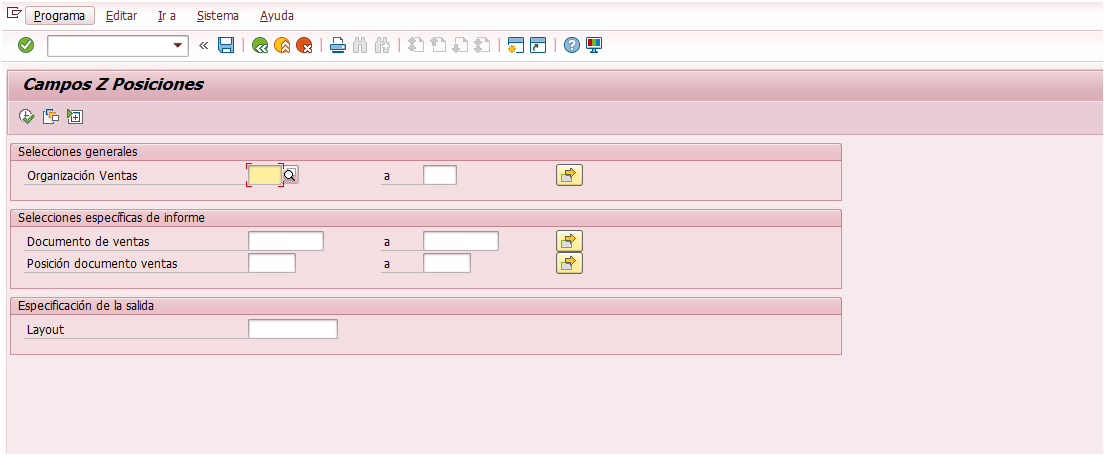
Task: Monitorizar restricciones de origen en SAP
Workflow: SAP_AddBatchesExecute

Step 1: SAP add batches and ejecutar on the element (saplogon.exe)

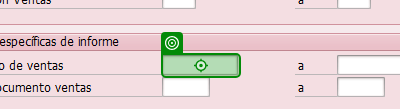
Step 2: type "[Split(in_Config("BatchIntervals").ToString,"-")(0).Trim]" in window 'Campos Z Posiciones' (saplogon.exe)

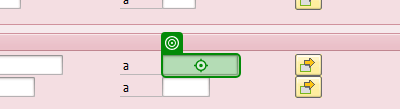
Step 3: type "[Split(in_Config("BatchIntervals").ToString,"-")(0).Trim]" in window 'Campos Z Posiciones' (saplogon.exe)

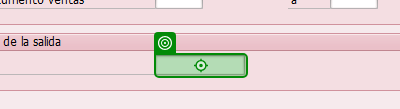
Step 4: type "[in_Config("SAPLayout").ToString]" in window 'Campos Z Posiciones' (saplogon.exe)

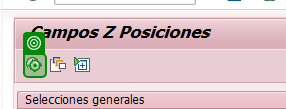
Step 5: click (saplogon.exe)

Step 6: check the text 'número de pedidos a *?' in window 'Es posible que la aplicación se suspenda o se cancele' (saplogon.exe) (no picture)

Step 7: click on '*No' in window 'Es posible que la aplicación se suspenda o se cancele' (saplogon.exe) (no picture)

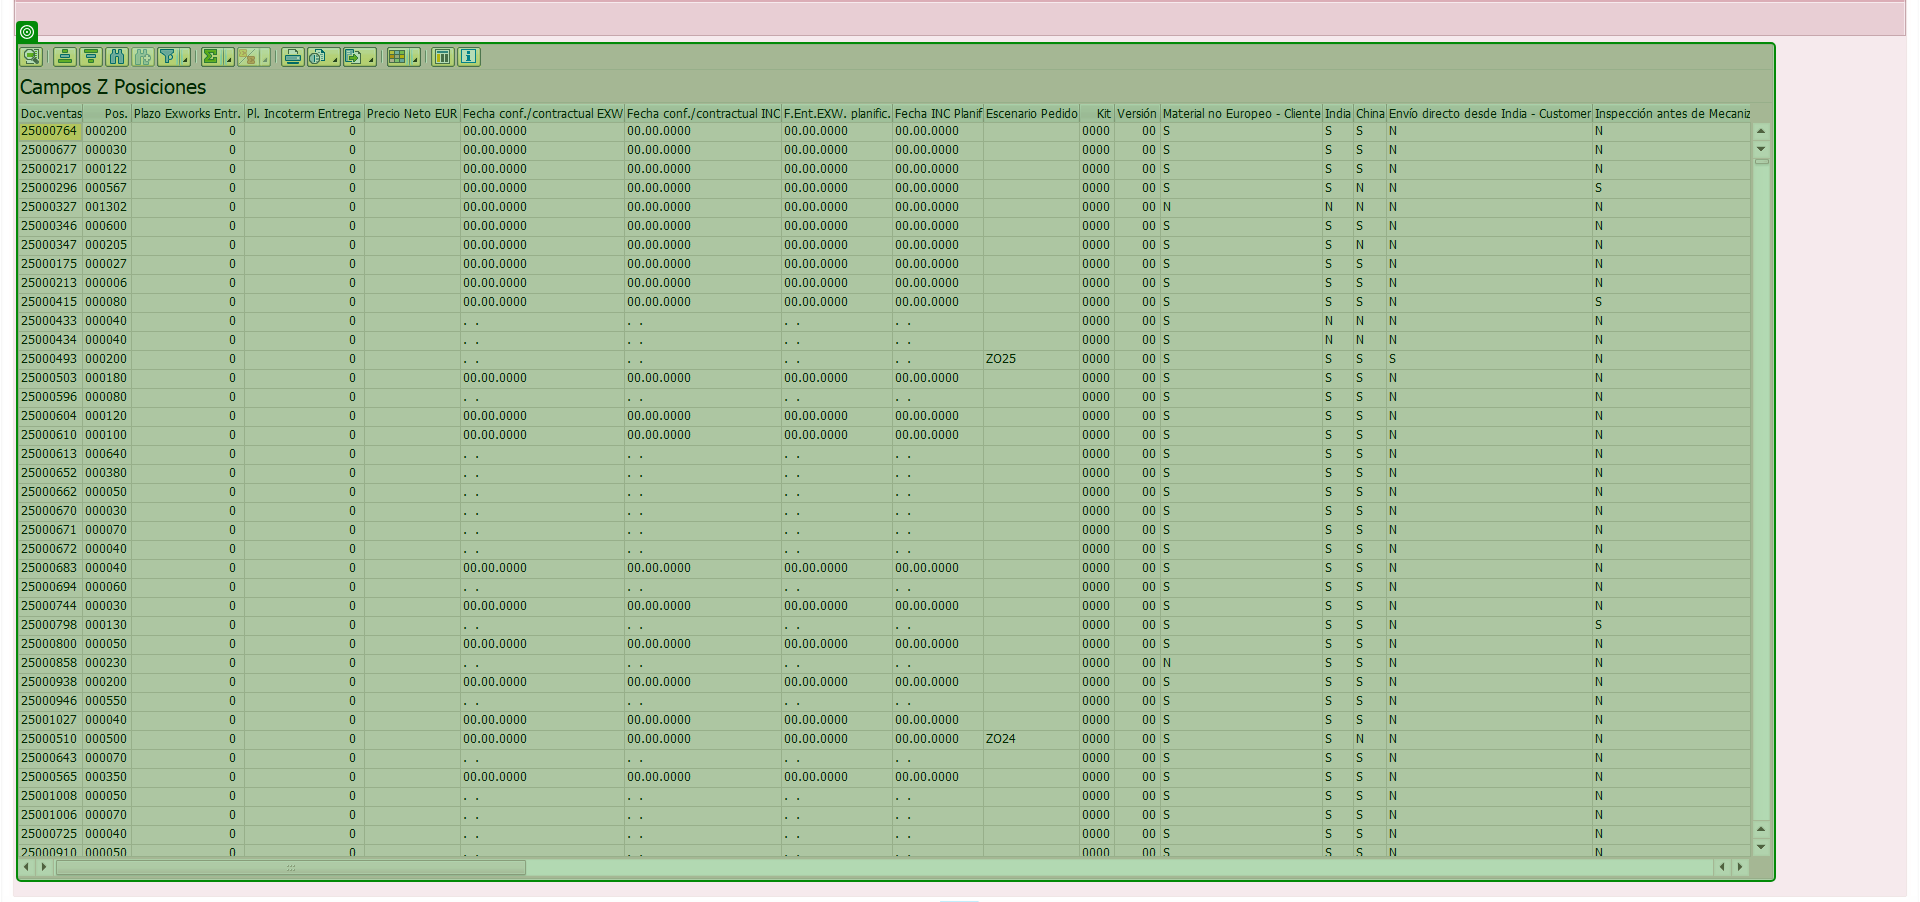
Step 8: check in window 'Campos Z Posiciones' (saplogon.exe)
